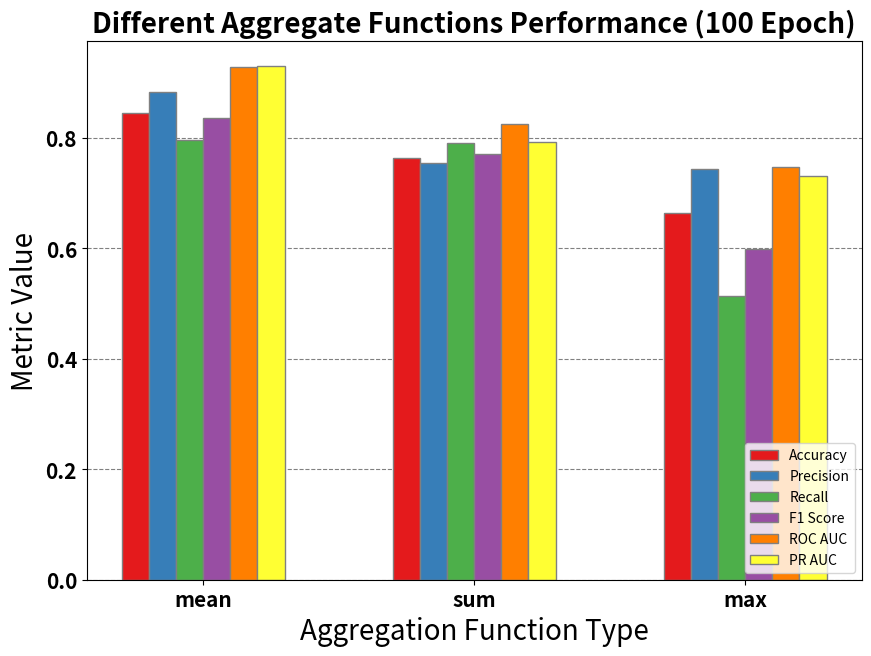

Reproduce this figure in Python.
import matplotlib.pyplot as plt
import numpy as np

# Aggregate categories
categories = ['mean', 'sum', 'max']

# Evaluation metrics for each category
accuracy = [0.8449355432780846, 0.7640883977900552, 0.6629834254143646]
precision = [0.88295509573987, 0.7541041512624341, 0.7430135251877743]
recall = [0.7955801104972375, 0.7900552486187845, 0.5141804788213629]
f1_score = [0.8366682700679478, 0.7699281896539134, 0.5982856634517948]
roc_auc = [0.9286957052593022, 0.8247835332661803, 0.7464478427941081]
pr_auc = [0.929205819287232, 0.7915288341144995, 0.7309339768863071]

# Number of categories
n_categories = len(categories)

# The x position of bars
barWidth = 0.1
indices = np.arange(n_categories)

# Set up the matplotlib figure and axes
fig, ax = plt.subplots(figsize=(10, 7))

ax.yaxis.grid(True, linestyle='--', which='major', color='grey', alpha=1.0, zorder=2)

# 获取预设的颜色方案
color_cmap = plt.get_cmap('Set1')

# Creating bars for each metric
ax.bar(indices, accuracy, width=barWidth, color=color_cmap(0), edgecolor='grey', label='Accuracy', zorder=2.5)
ax.bar(indices + barWidth, precision, width=barWidth, color=color_cmap(1), edgecolor='grey', label='Precision', zorder=2.5)
ax.bar(indices + barWidth * 2, recall, width=barWidth, color=color_cmap(2), edgecolor='grey', label='Recall', zorder=2.5)
ax.bar(indices + barWidth * 3, f1_score, width=barWidth, color=color_cmap(3), edgecolor='grey', label='F1 Score', zorder=2.5)
ax.bar(indices + barWidth * 4, roc_auc, width=barWidth, color=color_cmap(4), edgecolor='grey', label='ROC AUC', zorder=2.5)
ax.bar(indices + barWidth * 5, pr_auc, width=barWidth, color=color_cmap(5), edgecolor='grey', label='PR AUC', zorder=2.5)

# Adding labels and title
ax.set_xlabel('Aggregation Function Type', fontsize=20)
ax.set_ylabel('Metric Value', fontsize=20)
ax.set_title('Different Aggregate Functions Performance (100 Epoch)', fontsize=20, fontweight='bold')

# Setting the x-axis tick marks to correspond to the aggregate categories
ax.set_xticks(indices + barWidth * 2.5)
ax.set_xticklabels(categories, fontsize=15, fontweight='bold')
plt.yticks(fontsize=15, fontweight='bold')

# Adding legend
ax.legend(loc='lower right')

# Show the plot
plt.show()